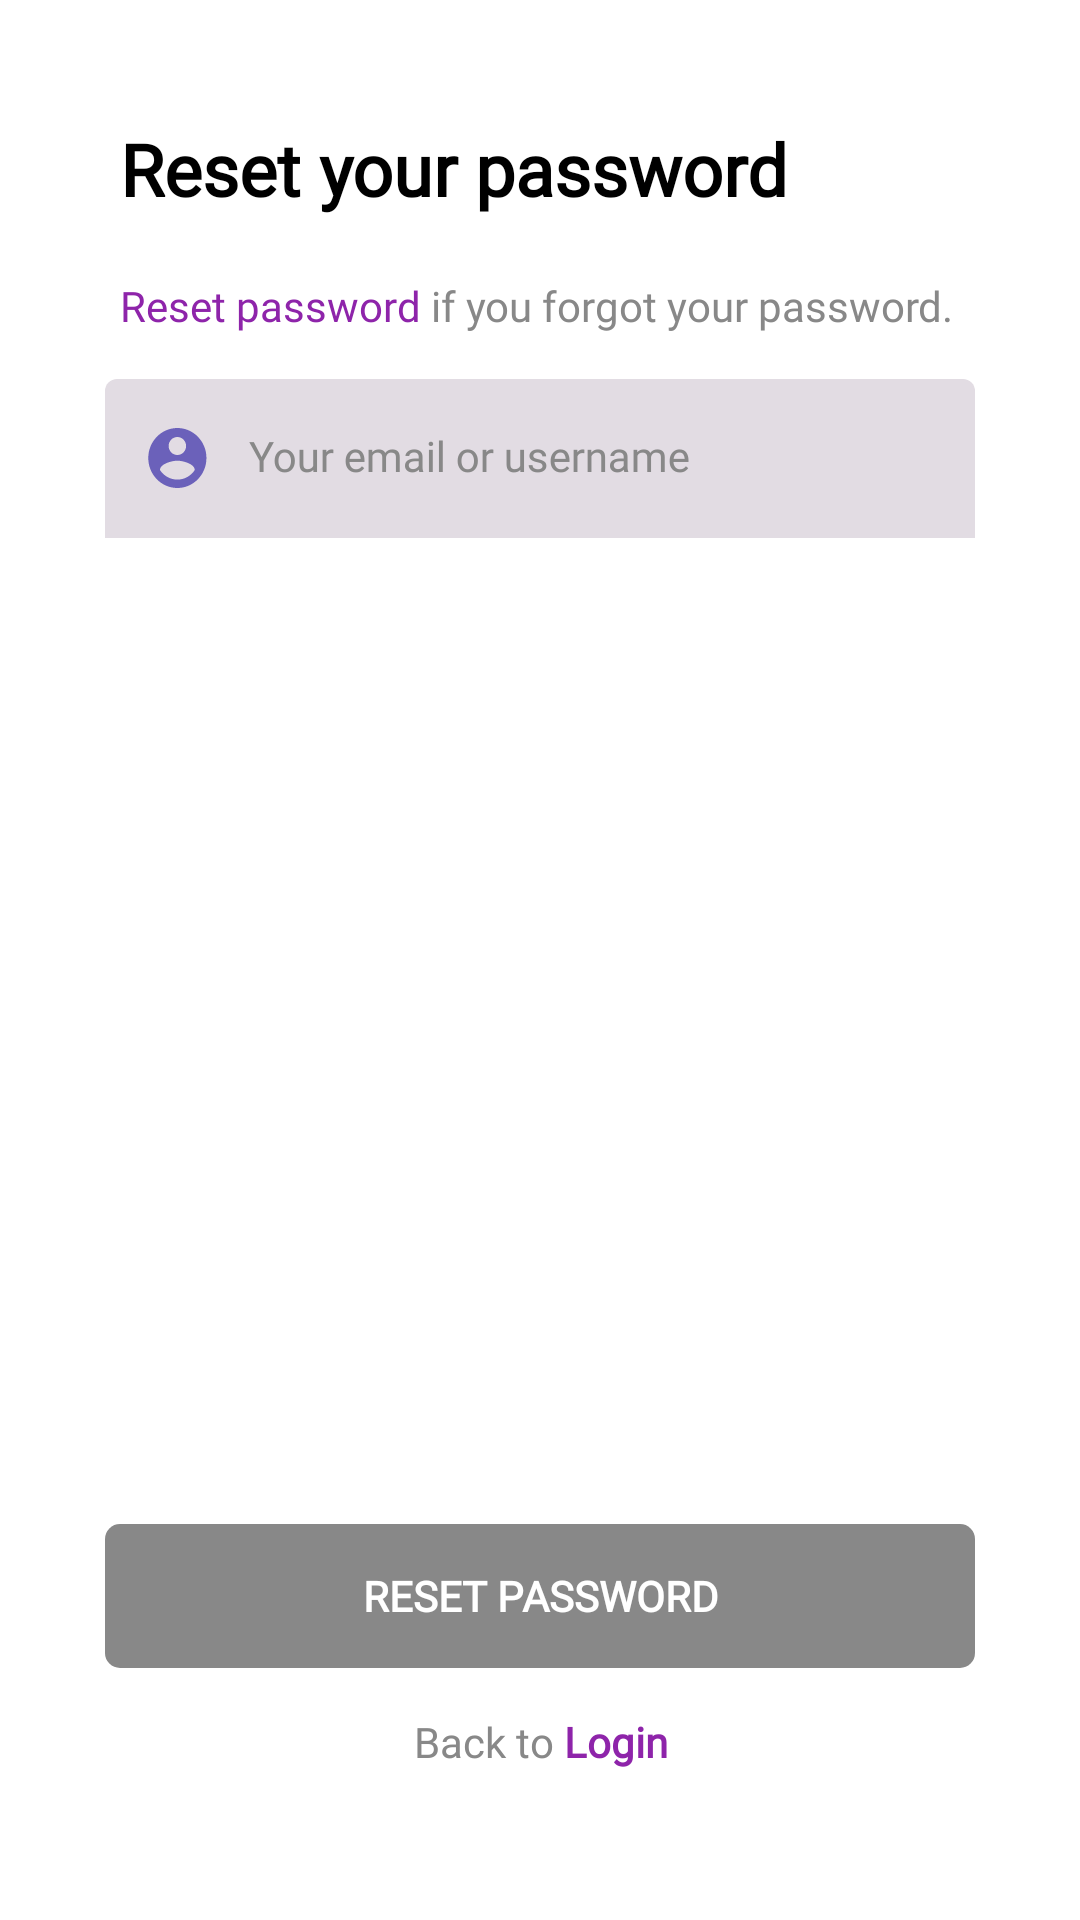

Here is an Android app screen rendered from its layout file. Give the layout XML and the strings, colors and styles it references.
<!-- AndroidManifest.xml: application theme Theme.LingCompanion -->
<!-- res/layout/activity_reset_password.xml -->
<?xml version="1.0" encoding="utf-8"?>
<androidx.constraintlayout.widget.ConstraintLayout xmlns:android="http://schemas.android.com/apk/res/android"
    xmlns:app="http://schemas.android.com/apk/res-auto"
    xmlns:tools="http://schemas.android.com/tools"
    android:id="@+id/main"
    android:layout_width="match_parent"
    android:layout_height="match_parent"
    tools:context=".ResetPasswordActivity"
    android:padding="20dp"
    android:background="@color/white">

    <TextView
        android:id="@+id/tv_reset_pw_title"
        android:layout_width="match_parent"
        android:layout_height="wrap_content"
        android:layout_margin="20dp"
        android:text="@string/reset_pw_title"
        style="@style/Title"
        app:layout_constraintTop_toTopOf="parent"
        app:layout_constraintStart_toStartOf="parent"
        app:layout_constraintEnd_toEndOf="parent"/>

    
    <TextView
        android:id="@+id/tv_reset_pw_sub_title"
        android:layout_width="match_parent"
        android:layout_height="wrap_content"
        android:layout_margin="20dp"
        android:text="@string/reset_pw_sub_title"
        style="@style/SubTitle"
        app:layout_constraintEnd_toEndOf="parent"
        app:layout_constraintStart_toStartOf="parent"
        app:layout_constraintTop_toBottomOf="@+id/tv_reset_pw_title" />


    
    <com.google.android.material.textfield.TextInputLayout
        android:id="@+id/til_email"
        android:layout_width="match_parent"
        android:layout_height="wrap_content"
        android:layout_margin="15dp"
        android:hint="@string/login_email"
        style="@style/TextInputLayout"
        app:layout_constraintEnd_toEndOf="parent"
        app:layout_constraintStart_toStartOf="parent"
        app:layout_constraintTop_toBottomOf="@+id/tv_reset_pw_sub_title"
        app:startIconDrawable="@drawable/ic_circle_account">

        <com.google.android.material.textfield.TextInputEditText
            android:id="@+id/et_email"
            style="@style/TextInputEditText"
            android:layout_width="match_parent"
            android:layout_height="wrap_content"
            android:paddingStart="48dp"/>
    </com.google.android.material.textfield.TextInputLayout>

    <androidx.appcompat.widget.AppCompatButton
        android:id="@+id/btn_reset_pw"
        style="@style/ButtonGrey"
        android:layout_width="match_parent"
        android:layout_height="wrap_content"
        android:layout_margin="15dp"
        android:text="@string/btn_reset_pw"
        app:layout_constraintBottom_toTopOf="@+id/tv_back_login"
        app:layout_constraintEnd_toEndOf="parent"
        app:layout_constraintStart_toStartOf="parent" />

    
    <TextView
        android:id="@+id/tv_back_login"
        style="@style/SubTitle"
        android:layout_margin="30dp"
        android:layout_width="match_parent"
        android:layout_height="wrap_content"
        android:text="@string/back_to_login"
        android:textAlignment="center"
        app:layout_constraintBottom_toBottomOf="parent"
        app:layout_constraintEnd_toEndOf="parent"
        app:layout_constraintStart_toStartOf="parent"/>

</androidx.constraintlayout.widget.ConstraintLayout>
<!-- resources referenced by this layout -->
<resources>
  <color name="white">#FFFFFFFF</color>
  <!-- drawable ic_circle_account (drawable) -->
  <vector xmlns:android="http://schemas.android.com/apk/res/android"
      android:width="24dp"
      android:height="24dp"
      android:viewportWidth="24"
      android:viewportHeight="24">
    <group>
      <clip-path
          android:pathData="M0.483,0h23.271v24h-23.271z"/>
      <path
          android:pathData="M12.118,2C6.766,2 2.422,6.48 2.422,12C2.422,17.52 6.766,22 12.118,22C17.471,22 21.815,17.52 21.815,12C21.815,6.48 17.471,2 12.118,2ZM12.118,5C13.728,5 15.027,6.34 15.027,8C15.027,9.66 13.728,11 12.118,11C10.509,11 9.21,9.66 9.21,8C9.21,6.34 10.509,5 12.118,5ZM12.118,19.2C9.695,19.2 7.552,17.92 6.301,15.98C6.33,13.99 10.179,12.9 12.118,12.9C14.048,12.9 17.907,13.99 17.936,15.98C16.685,17.92 14.542,19.2 12.118,19.2Z"
          android:fillColor="#8E24AA"/>
    </group>
  </vector>
  <string name="back_to_login">
          Back to
          <font color="#FF8E24AA"><b>Login</b></font>
      </string>
  <string name="btn_reset_pw">RESET PASSWORD</string>
  <string name="login_email">Your email or username</string>
  <string name="reset_pw_sub_title">
          <font color="#FF8E24AA">Reset password</font>
          if you forgot your password.
      </string>
  <string name="reset_pw_title">Reset your password</string>
  <style name="ButtonGrey">
          <item name="android:background">@drawable/bg_button</item>
          <item name="android:backgroundTint">@color/grey</item>
          <item name="android:enabled">false</item>
          <item name="android:fontFamily">@font/montserrat</item>
          <item name="android:textColor">@color/white</item>
          <item name="android:textSize">14sp</item>
          <item name="android:textStyle">bold</item>
      </style>
  <style name="SubTitle">
          <item name="android:fontFamily">@font/montserrat</item>
          <item name="android:textColor">@color/grey</item>
          <item name="android:textSize">14sp</item>
      </style>
  <style name="TextInputEditText" parent="Widget.MaterialComponents.TextInputLayout.FilledBox">
          <item name="android:background">@drawable/bg_text_field</item>
          <item name="android:fontFamily">@font/montserrat</item>
      </style>
  <style name="TextInputLayout" parent="Widget.MaterialComponents.TextInputLayout.FilledBox">
          <item name="android:textColorHint">@color/grey</item>
          <item name="hintTextColor">@color/grey</item>
          <item name="startIconTint">@color/primary_color</item>
          <item name="boxStrokeWidth">0dp</item>
          <item name="boxStrokeWidthFocused">0dp</item>
      </style>
  <style name="Title">
          <item name="android:fontFamily">@font/montserrat</item>
          <item name="android:textColor">@color/black</item>
          <item name="android:textSize">24sp</item>
          <item name="android:textStyle">bold</item>
      </style>
  <style name="Theme.LingCompanion" parent="Base.Theme.LingCompanion" />
  <!-- drawable bg_button (drawable) -->
  <?xml version="1.0" encoding="utf-8"?>
  <shape xmlns:android="http://schemas.android.com/apk/res/android"
      android:shape="rectangle"
      >
      <solid android:color="@color/white" />
      <corners android:radius="5dp"/>
  </shape>
  <color name="grey">#888888</color>
  <color name="primary_color">#6B61BA</color>
  <color name="black">#FF000000</color>
  <style name="Base.Theme.LingCompanion" parent="Theme.Material3.DayNight.NoActionBar">
          
          <item name="colorPrimary">@color/primary_color</item>
      </style>
</resources>
